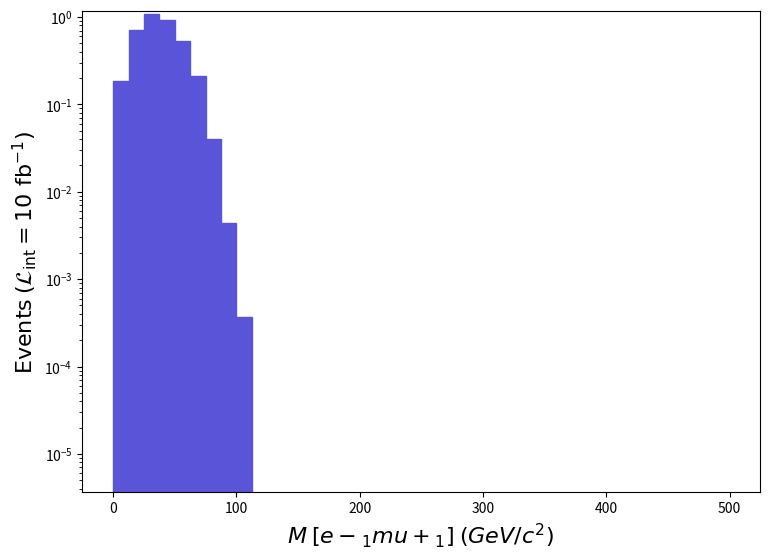

This chart was generated by the following Python code: (Note: this script raises an exception after producing the figure.)
def selection_9():

    # Library import
    import numpy
    import matplotlib
    import matplotlib.pyplot   as plt
    import matplotlib.gridspec as gridspec

    # Library version
    matplotlib_version = matplotlib.__version__
    numpy_version      = numpy.__version__

    # Histo binning
    xBinning = numpy.linspace(0.0,500.0,41,endpoint=True)

    # Creating data sequence: middle of each bin
    xData = numpy.array([6.25,18.75,31.25,43.75,56.25,68.75,81.25,93.75,106.25,118.75,131.25,143.75,156.25,168.75,181.25,193.75,206.25,218.75,231.25,243.75,256.25,268.75,281.25,293.75,306.25,318.75,331.25,343.75,356.25,368.75,381.25,393.75,406.25,418.75,431.25,443.75,456.25,468.75,481.25,493.75])

    # Creating weights for histo: y10_M_0
    y10_M_0_weights = numpy.array([0.1853724194906137,0.7094909278786803,1.0743510384184227,0.9139891005079746,0.5336813849574068,0.2118542271765897,0.0400904694832935,0.004413629649543849,0.00036780243747461277,0.0,0.0,0.0,0.0,0.0,0.0,0.0,0.0,0.0,0.0,0.0,0.0,0.0,0.0,0.0,0.0,0.0,0.0,0.0,0.0,0.0,0.0,0.0,0.0,0.0,0.0,0.0,0.0,0.0,0.0,0.0])

    # Creating a new Canvas
    fig   = plt.figure(figsize=(8.75,6.25),dpi=80)
    frame = gridspec.GridSpec(1,1)
    pad   = fig.add_subplot(frame[0])

    # Creating a new Stack
    pad.hist(x=xData, bins=xBinning, weights=y10_M_0_weights,\
             label="$run\_01$", histtype="stepfilled", rwidth=1.0,\
             color="#5954d8", edgecolor="#5954d8", linewidth=1, linestyle="solid",\
             bottom=None, cumulative=False, density=False, align="mid", orientation="vertical")


    # Axis
    plt.rc('text',usetex=False)
    plt.xlabel(r"$M$ $[ e-_{1} mu+_{1} ]$ $(GeV/c^{2})$ ",\
               fontsize=16,color="black")
    plt.ylabel(r"$\mathrm{Events}$ $(\mathcal{L}_{\mathrm{int}} = 10\ \mathrm{fb}^{-1})$ ",\
               fontsize=16,color="black")

    # Boundary of y-axis
    ymax=(y10_M_0_weights).max()*1.1
    #ymin=0 # linear scale
    ymin=min([x for x in (y10_M_0_weights) if x])/100. # log scale
    plt.gca().set_ylim(ymin,ymax)

    # Log/Linear scale for X-axis
    plt.gca().set_xscale("linear")
    #plt.gca().set_xscale("log",nonpositive="clip")

    # Log/Linear scale for Y-axis
    #plt.gca().set_yscale("linear")
    plt.gca().set_yscale("log",nonpositive="clip")

    # Saving the image
    plt.savefig('../../HTML/MadAnalysis5job_0/selection_9.png')

# Running!
if __name__ == '__main__':
    selection_9()
